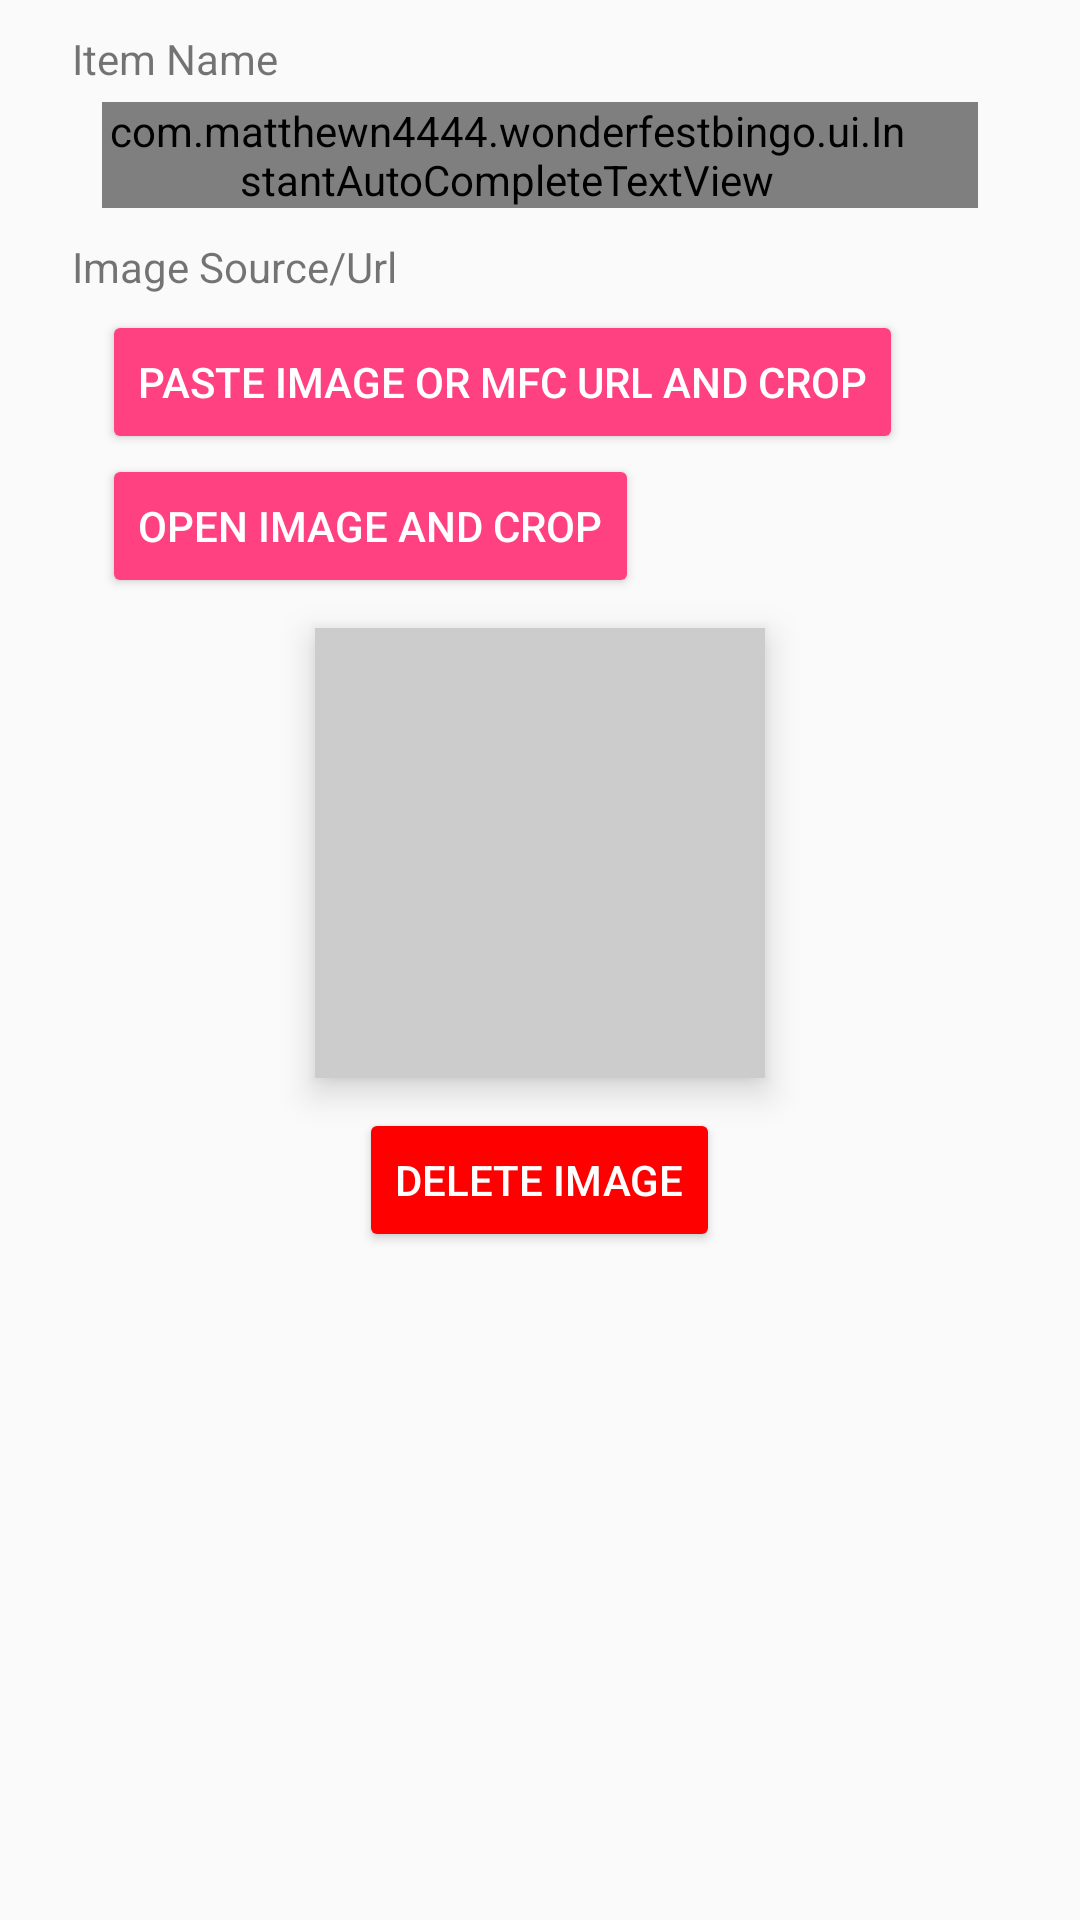

Layout XML and referenced resources for this Android screen:
<!-- AndroidManifest.xml: application theme AppTheme -->
<!-- res/layout/edit_squares_dialog_layout.xml -->
<?xml version="1.0" encoding="utf-8"?>
<LinearLayout xmlns:android="http://schemas.android.com/apk/res/android"
    android:layout_width="match_parent"
    android:layout_height="match_parent"
    android:orientation="vertical"
    android:paddingBottom="10dp"
    android:paddingEnd="?attr/dialogPreferredPadding"
    android:paddingStart="?attr/dialogPreferredPadding">

    <LinearLayout
        android:id="@+id/type_container"
        android:layout_width="match_parent"
        android:layout_height="wrap_content"
        android:orientation="vertical">

        <TextView
            android:layout_width="match_parent"
            android:layout_height="wrap_content"
            android:layout_marginBottom="5dp"
            android:layout_marginTop="10dp"
            android:text="@string/dialog_edit_squares_item_name_title" />

        <FrameLayout
            android:layout_width="match_parent"
            android:layout_height="wrap_content">

            <com.example.wonderfestbingo.ui.InstantAutoCompleteTextView
                android:id="@+id/dropdown_name_text"
                android:layout_width="match_parent"
                android:layout_height="wrap_content"
                android:layout_marginEnd="@dimen/edit_dialog_button_horizontal_padding"
                android:layout_marginStart="@dimen/edit_dialog_button_horizontal_padding"
                android:inputType="textNoSuggestions"
                android:maxLines="1"
                android:paddingEnd="22dp" />

            <Button
                android:id="@+id/clear_name_button"
                android:layout_width="20dp"
                android:layout_height="20dp"
                android:layout_gravity="end|center_vertical"
                android:layout_marginEnd="10dp"
                android:background="@drawable/ic_close_white_24dp"
                android:backgroundTint="@color/colorAccent" />

        </FrameLayout>

    </LinearLayout>

    <TextView
        android:layout_width="match_parent"
        android:layout_height="wrap_content"
        android:layout_marginBottom="5dp"
        android:layout_marginTop="10dp"
        android:text="@string/dialog_edit_squares_image_title" />

    <Button
        android:id="@+id/paste_and_crop_button"
        android:layout_width="wrap_content"
        android:layout_height="wrap_content"
        android:layout_marginStart="@dimen/edit_dialog_button_horizontal_padding"
        android:text="@string/dialog_edit_squares_image_paste_url_button_text"
        android:textColor="@android:color/white" />

    <Button
        android:id="@+id/open_and_crop_button"
        android:layout_width="wrap_content"
        android:layout_height="wrap_content"
        android:layout_marginStart="@dimen/edit_dialog_button_horizontal_padding"
        android:text="@string/dialog_edit_squares_image_open_image_button_text"
        android:textColor="@android:color/white" />

    <ImageButton
        android:id="@+id/preview"
        android:layout_width="150dp"
        android:layout_height="150dp"
        android:layout_gravity="center"
        android:layout_marginTop="10dp"
        android:background="#FFCCCCCC"
        android:elevation="7dp"
        android:foreground="?android:attr/selectableItemBackground"
        android:scaleType="centerCrop" />

    <Button
        android:id="@+id/delete_image_button"
        android:layout_marginTop="10dp"
        android:layout_width="wrap_content"
        android:layout_height="wrap_content"
        android:layout_gravity="center"
        android:text="@string/dialog_edit_squares_image_delete_button_text"
        android:backgroundTint="#ff0000"
        android:textColor="@android:color/white" />

</LinearLayout>
<!-- resources referenced by this layout -->
<resources>
  <color name="colorAccent">#FF4081</color>
  <dimen name="edit_dialog_button_horizontal_padding">10dp</dimen>
  <string name="dialog_edit_squares_image_delete_button_text">Delete Image</string>
  <string name="dialog_edit_squares_image_open_image_button_text">Open image and crop</string>
  <string name="dialog_edit_squares_image_paste_url_button_text">Paste image or MFC url and crop</string>
  <string name="dialog_edit_squares_image_title">Image Source/Url</string>
  <string name="dialog_edit_squares_item_name_title">Item Name</string>
  <style name="AppTheme" parent="Theme.AppCompat.Light.DarkActionBar">
          
          <item name="colorPrimary">@color/colorPrimary</item>
          <item name="colorPrimaryDark">@color/colorPrimaryDark</item>
          <item name="colorAccent">@color/colorAccent</item>
          <item name="colorButtonNormal">@color/colorAccent</item>
          <item name="colorControlNormal">@color/colorAccent</item>
      </style>
  <color name="colorPrimary">#ff800d</color>
  <color name="colorPrimaryDark">#c55100</color>
</resources>
